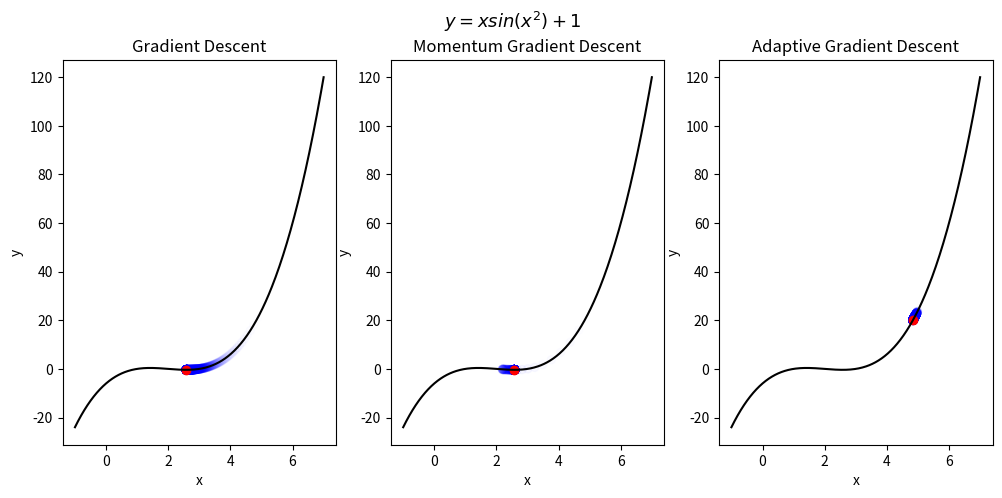

Write Python code to recreate this figure.
import numpy as np
import matplotlib.pyplot as plt

# def f(x):
#     return x*np.sin(x**2)+1

# def df(x):
#     return np.sin(x**2) + 2*(x**2) * np.cos(x**2)

def f(x):
    return x**3 - 6*x**2 + 11*x - 6

def df(x):
    return 3*x**2 - 12*x + 11

x_values = np.linspace(-1, 7, 400)
y_values = f(x_values)

initial_x =5
learning_rate = 0.005
momentum_coefficient = 0.8
num_iterations = 300

data = []

fig, axes = plt.subplots(1, 3, figsize=(12, 5))

def gradient_descent(df, initial_x, learning_rate, num_iterations):
    x = initial_x
    x_history = [x]
    for _ in range(num_iterations):
        gradient = df(x)
        x -= learning_rate * gradient
        x_history.append(x)
    return x_history

x_history = gradient_descent(df, initial_x, learning_rate, num_iterations)
data.append(['Gradient Descent', round(f(x_history[-1]), 4), round(df(x_history[-1]), 4)])

axes[0].plot(x_values, y_values, c='black')
axes[0].scatter(x_history[:-1], [f(x) for x in x_history[:-1]], c='blue', alpha=[i/(len(x_history)-1) for i in range(len(x_history)-1)])
axes[0].scatter(x_history[-1], f(x_history[-1]), c='red')
axes[0].set_xlabel('x')
axes[0].set_ylabel('y')
axes[0].set_title('Gradient Descent')

def momentum_gradient_descent(df, initial_x, learning_rate, momentum_coefficient, num_iterations):
    x = initial_x
    velocity = 0
    x_history = [x]
    for _ in range(num_iterations):
        gradient = df(x)
        velocity = momentum_coefficient * velocity - learning_rate * gradient
        x += velocity
        x_history.append(x)
    return x_history

x_history = momentum_gradient_descent(df, initial_x, learning_rate, momentum_coefficient, num_iterations)
data.append(['Momentum Gradient Descent', round(f(x_history[-1]), 4), round(df(x_history[-1]), 4)])

axes[1].plot(x_values, y_values, c='black')
axes[1].scatter(x_history[:-1], [f(x) for x in x_history[:-1]], c='blue', alpha=[i/(len(x_history)-1) for i in range(len(x_history)-1)])
axes[1].scatter(x_history[-1], f(x_history[-1]), c='red')
axes[1].set_xlabel('x')
axes[1].set_ylabel('y')
axes[1].set_title('Momentum Gradient Descent')

def adaptive_gradient_descent(df, initial_x, learning_rate, num_iterations, epsilon=1e-8):
    x = initial_x
    x_history = [x]
    h = 0
    for _ in range(num_iterations):
        grad = df(x)
        h += grad**2
        x -= learning_rate * grad / (np.sqrt(h) + epsilon)
        x_history.append(x)

    return x_history

x_history = adaptive_gradient_descent(df, initial_x, learning_rate, num_iterations)
data.append(['Adaptive Gradient Descent', round(f(x_history[-1]), 4), round(df(x_history[-1]), 4)])

axes[2].plot(x_values, y_values, c='black')
axes[2].scatter(x_history[:-1], [f(x) for x in x_history[:-1]], c='blue', alpha=[i/(len(x_history)-1) for i in range(len(x_history)-1)])
axes[2].scatter(x_history[-1], f(x_history[-1]), c='red')
axes[2].set_xlabel('x')
axes[2].set_ylabel('y')
axes[2].set_title('Adaptive Gradient Descent')

plt.suptitle('$y = xsin(x^2)+1$', fontsize=13)
plt.show()

data.sort(key=lambda x: x[1])

for i in range(len(data)):
    if data[i][0] == 'Gradient Descent':
        print(f'{i+1}. {data[i][0]}\t\tmin: {data[i][1]}\tderivative: {data[i][2]}')
        continue
    print(f'{i+1}. {data[i][0]}\tmin: {data[i][1]}\tderivative: {data[i][2]}')